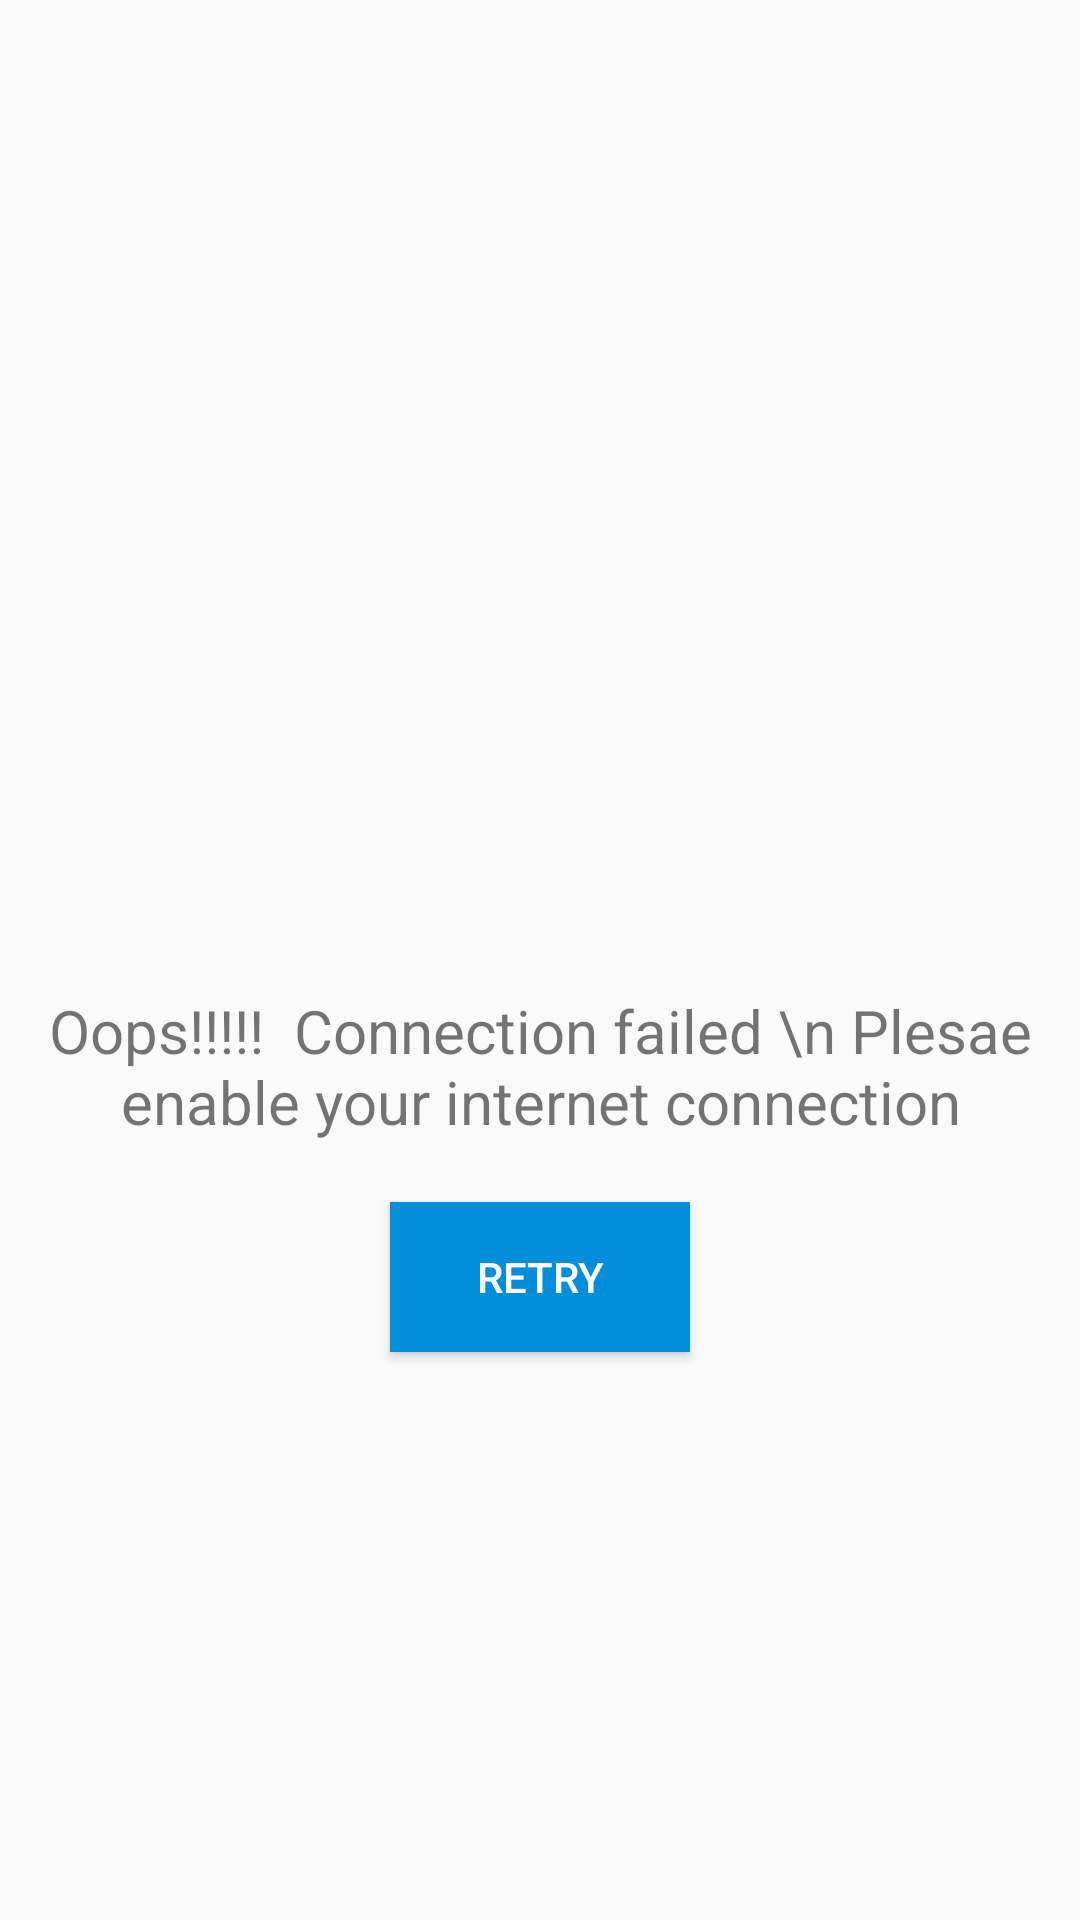

The Android layout XML behind this screen, and the referenced resources:
<!-- AndroidManifest.xml: application theme AppTheme -->
<!-- res/layout/activity_no_internet.xml -->
<?xml version="1.0" encoding="utf-8"?>
<RelativeLayout xmlns:android="http://schemas.android.com/apk/res/android"
    xmlns:tools="http://schemas.android.com/tools"
    android:id="@+id/activity_no_internet"
    android:layout_width="match_parent"
    android:layout_height="match_parent"
    android:paddingBottom="@dimen/activity_vertical_margin"
    android:paddingLeft="@dimen/activity_horizontal_margin"
    android:paddingRight="@dimen/activity_horizontal_margin"
    android:paddingTop="@dimen/activity_vertical_margin"
    tools:context="com.cet.alokrabi.allgovtjobs_ssc_rrb_mentor_tutor.NoInternet">
    <ImageView
        android:layout_width="150dp"
        android:layout_height="200dp"
        android:src="@drawable/nointernet"
        android:id="@+id/imageView"
        android:layout_marginTop="114dp"
        android:layout_alignParentTop="true"
        android:layout_centerHorizontal="true"
        />

    <TextView
        android:layout_width="wrap_content"
        android:layout_height="wrap_content"
        android:layout_below="@+id/imageView"
        android:textSize="20dp"
        android:id="@+id/txt"
        android:text="Oops!!!!!  Connection failed \n Plesae enable your internet connection"
        android:layout_centerHorizontal="true"
        android:gravity="center"/>

    <Button
        android:id="@+id/btn"
        android:layout_below="@+id/txt"
        android:layout_width="100dp"
        android:layout_height="50dp"
        android:layout_marginTop="20dp"
        android:background="@color/colorPrimary"
        android:textColor="#fff"
        android:layout_centerHorizontal="true"
        android:text="Retry"/>
</RelativeLayout>
<!-- resources referenced by this layout -->
<resources>
  <color name="colorPrimary">#018eda</color>
  <dimen name="activity_horizontal_margin">16dp</dimen>
  <dimen name="activity_vertical_margin">16dp</dimen>
  <style name="AppTheme" parent="Theme.AppCompat.Light.NoActionBar">
          
          <item name="colorPrimary">@color/colorPrimary</item>
          <item name="colorPrimaryDark">@color/colorPrimaryDark</item>
          <item name="colorAccent">@color/colorAccent</item>
          <item name="backgroundcolor">#fcfcfc</item>
          <item name="cardbackground">#ffffff</item>
          <item name="textcolor">#808080</item>
          <item name="tintcolor">#000000</item>
          <item name="tabcolor">#ffffff</item>
          <item name="tabbgcolor">#ffffff</item>
          <item name="tabindi">#480004</item>
          <item name="spinner">#ffffff</item>
          <item name="spinnerarrow">#000000</item>
          <item name="homebuttoncolor">@color/colorPrimary</item>
          <item name="buttoncolor">@color/colorPrimary</item>
          <item name="android:windowAnimationStyle">@style/WindowAnimationTransition</item>
      </style>
  <color name="colorPrimaryDark">#0174b1</color>
  <color name="colorAccent">#013049</color>
  <style name="WindowAnimationTransition">
  
      <item name="android:windowEnterAnimation">@android:anim/fade_in</item>
      <item name="android:windowExitAnimation">@android:anim/fade_out</item>
  </style>
</resources>
